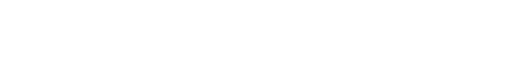
t = 0.00 s
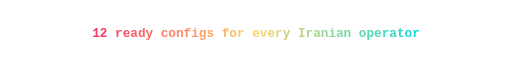
t = 1.58 s
t = 3.38 s: frame unchanged from t = 1.58 s, image omitted
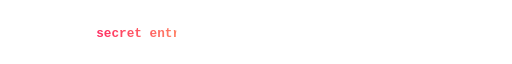
t = 4.89 s
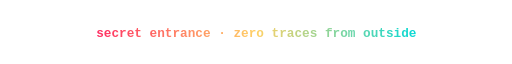
t = 6.75 s
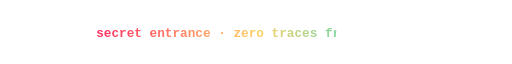
t = 8.27 s

The animated SVG that drew these frames (rendered in a browser with its animation timeline set to each time). Animation: 4 SMIL elements (animate=4); frames cover the first 8.27 s, repeats indefinitely.

<svg xmlns="http://www.w3.org/2000/svg" width="900" height="56" viewBox="0 0 900 56"><defs><linearGradient id="br" x1="0" x2="1"><stop offset="0" stop-color="#ff2e63"/><stop offset=".5" stop-color="#ffd166"/><stop offset="1" stop-color="#08d9d6"/></linearGradient><filter id="gl" x="-50%" y="-50%" width="200%" height="200%"><feGaussianBlur stdDeviation="5" result="b"/><feMerge><feMergeNode in="b"/><feMergeNode in="SourceGraphic"/></feMerge></filter></defs><g font-family="'JetBrains Mono',Consolas,monospace"><clipPath id="c0"><rect x="162" y="0" height="56" width="0"><animate attributeName="width" values="0;576;576;0;0" keyTimes="0;0.0875;0.2000;0.2375;1" dur="18.0s" repeatCount="indefinite"/></rect></clipPath><text clip-path="url(#c0)" x="162" y="36" font-size="22" font-weight="600" fill="url(#br)" textLength="576" lengthAdjust="spacingAndGlyphs">12 ready configs for every Iranian operator</text><clipPath id="c1"><rect x="169" y="0" height="56" width="0"><animate attributeName="width" values="0;0;563;563;0;0" keyTimes="0.0000;0.2500;0.3375;0.4500;0.4875;1.0000" dur="18.0s" repeatCount="indefinite"/></rect></clipPath><text clip-path="url(#c1)" x="169" y="36" font-size="22" font-weight="600" fill="url(#br)" textLength="563" lengthAdjust="spacingAndGlyphs">secret entrance · zero traces from outside</text><clipPath id="c2"><rect x="169" y="0" height="56" width="0"><animate attributeName="width" values="0;0;563;563;0;0" keyTimes="0.0000;0.5000;0.5875;0.7000;0.7375;1.0000" dur="18.0s" repeatCount="indefinite"/></rect></clipPath><text clip-path="url(#c2)" x="169" y="36" font-size="22" font-weight="600" fill="url(#br)" textLength="563" lengthAdjust="spacingAndGlyphs">self-healing guards check every 15 seconds</text><clipPath id="c3"><rect x="195" y="0" height="56" width="0"><animate attributeName="width" values="0;0;509;509;0;0" keyTimes="0.0000;0.7500;0.8375;0.9500;0.9875;1.0000" dur="18.0s" repeatCount="indefinite"/></rect></clipPath><text clip-path="url(#c3)" x="195" y="36" font-size="22" font-weight="600" fill="url(#br)" textLength="509" lengthAdjust="spacingAndGlyphs">reseller panels from 1 MB to unlimited</text></g></svg>
